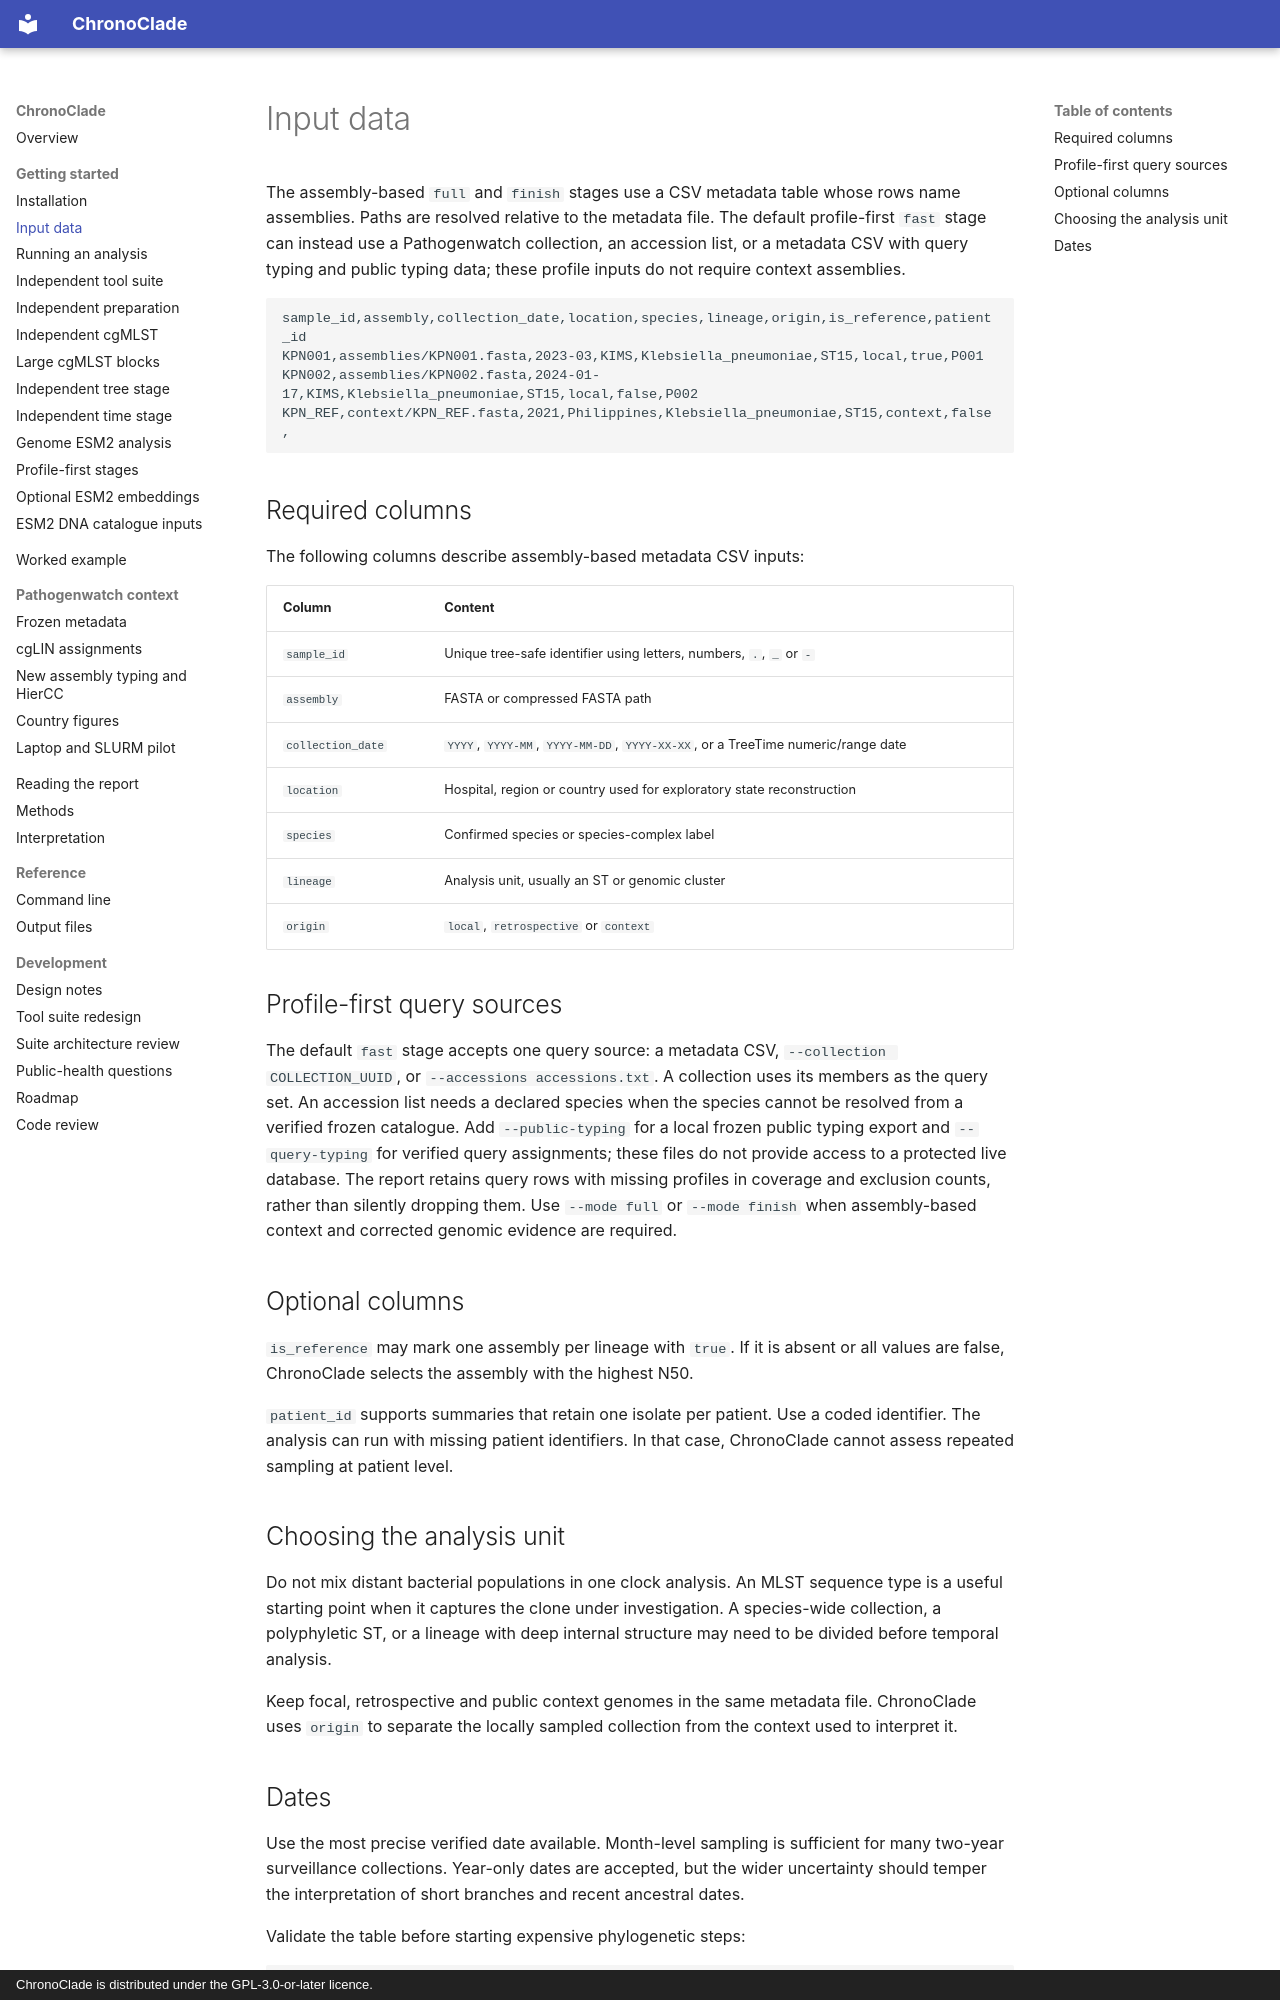

repository: ghruproject/beyondmlst · page: input-data/index.html · generator: mkdocs · copyright: ChronoClade is distributed under the GPL-3.0-or-later licence.

# Input data

The assembly-based `full` and `finish` stages use a CSV metadata table whose
rows name assemblies. Paths are resolved relative to the metadata file. The
default profile-first `fast` stage can instead use a Pathogenwatch collection,
an accession list, or a metadata CSV with query typing and public typing data;
these profile inputs do not require context assemblies.

```csv
sample_id,assembly,collection_date,location,species,lineage,origin,is_reference,patient_id
KPN001,assemblies/KPN001.fasta,2023-03,KIMS,Klebsiella_pneumoniae,ST15,local,true,P001
KPN002,assemblies/KPN002.fasta,2024-01-17,KIMS,Klebsiella_pneumoniae,ST15,local,false,P002
KPN_REF,context/KPN_REF.fasta,2021,Philippines,Klebsiella_pneumoniae,ST15,context,false,
```

## Required columns

The following columns describe assembly-based metadata CSV inputs:

| Column | Content |
| --- | --- |
| `sample_id` | Unique tree-safe identifier using letters, numbers, `.`, `_` or `-` |
| `assembly` | FASTA or compressed FASTA path |
| `collection_date` | `YYYY`, `YYYY-MM`, `YYYY-MM-DD`, `YYYY-XX-XX`, or a TreeTime numeric/range date |
| `location` | Hospital, region or country used for exploratory state reconstruction |
| `species` | Confirmed species or species-complex label |
| `lineage` | Analysis unit, usually an ST or genomic cluster |
| `origin` | `local`, `retrospective` or `context` |

## Profile-first query sources

The default `fast` stage accepts one query source: a metadata CSV,
`--collection COLLECTION_UUID`, or `--accessions accessions.txt`. A collection
uses its members as the query set. An accession list needs a declared species
when the species cannot be resolved from a verified frozen catalogue. Add
`--public-typing` for a local frozen public typing export and `--query-typing`
for verified query assignments; these files do not provide access to a
protected live database. The report retains query rows with missing profiles
in coverage and exclusion counts, rather than silently dropping them. Use
`--mode full` or `--mode finish` when assembly-based context and corrected
genomic evidence are required.

## Optional columns

`is_reference` may mark one assembly per lineage with `true`. If it is absent or
all values are false, ChronoClade selects the assembly with the highest N50.

`patient_id` supports summaries that retain one isolate per patient. Use a coded
identifier. The analysis can run with missing patient identifiers. In that case,
ChronoClade cannot assess repeated sampling at patient level.

## Choosing the analysis unit

Do not mix distant bacterial populations in one clock analysis. An MLST
sequence type is a useful starting point when it captures the clone under
investigation. A species-wide collection, a polyphyletic ST, or a lineage with
deep internal structure may need to be divided before temporal analysis.

Keep focal, retrospective and public context genomes in the same metadata file.
ChronoClade uses `origin` to separate the locally sampled collection from the
context used to interpret it.
